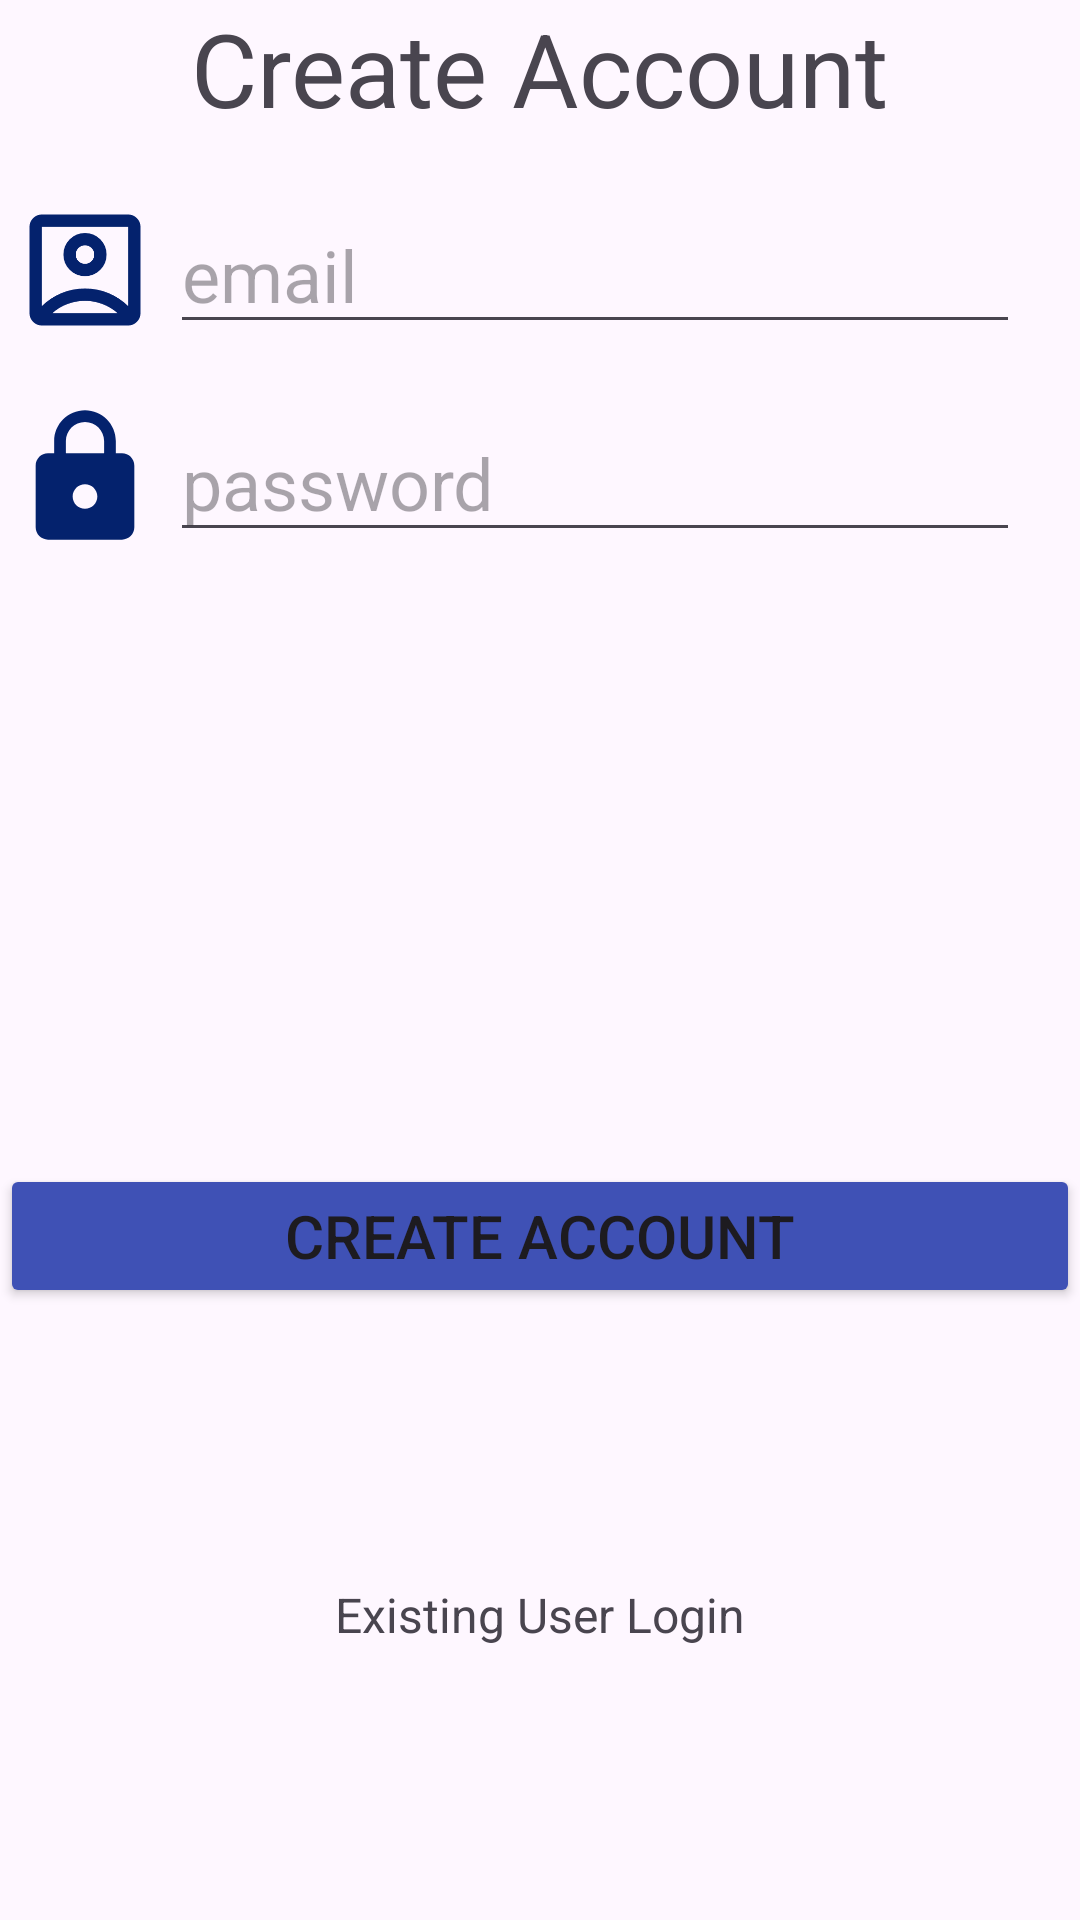

Android layout source for this screen:
<!-- AndroidManifest.xml: application theme Theme.DeliveryRoutePlanner -->
<!-- res/layout/activity_create_account_page.xml -->
<?xml version="1.0" encoding="utf-8"?>
<androidx.constraintlayout.widget.ConstraintLayout xmlns:android="http://schemas.android.com/apk/res/android"
    xmlns:app="http://schemas.android.com/apk/res-auto"
    xmlns:tools="http://schemas.android.com/tools"
    android:id="@+id/main"
    android:layout_width="match_parent"
    android:layout_height="match_parent"
    android:layout_margin="10dp"
    tools:context=".UI.CreateAccountPage">
    <EditText
        android:id="@+id/editTextAddEmailAddress"
        android:layout_width="wrap_content"
        android:layout_height="wrap_content"
        android:layout_margin="20dp"
        android:ems="10"
        android:hint="email"
        android:inputType="textEmailAddress"
        android:textSize="24sp"
        app:layout_constraintTop_toBottomOf="@id/textViewCreateAccount"
        app:layout_constraintEnd_toEndOf="parent"
        tools:layout_editor_absoluteY="171dp" />

    <EditText
        android:id="@+id/editTextAddPassword"
        android:layout_width="wrap_content"
        android:layout_height="wrap_content"
        android:layout_margin="20dp"
        android:ems="10"
        android:hint="password"
        android:inputType="textPassword"
        android:textSize="24sp"
        app:layout_constraintEnd_toEndOf="parent"
        app:layout_constraintTop_toBottomOf="@+id/editTextAddEmailAddress" />

    <ImageView
        android:id="@+id/createpasswordicon"
        android:layout_width="0dp"
        android:layout_height="0dp"
        app:layout_constraintBottom_toBottomOf="@+id/editTextAddPassword"
        app:layout_constraintEnd_toStartOf="@+id/editTextAddPassword"
        app:layout_constraintHorizontal_bias="1.0"
        app:layout_constraintStart_toStartOf="parent"
        app:layout_constraintTop_toTopOf="@+id/editTextAddPassword"
        app:layout_constraintVertical_bias="0.0"
        app:srcCompat="@drawable/lock" />

    <ImageView
        android:id="@+id/createaccounticon"
        android:layout_width="0dp"
        android:layout_height="0dp"
        app:layout_constraintBottom_toBottomOf="@+id/editTextAddEmailAddress"
        app:layout_constraintEnd_toStartOf="@+id/editTextAddEmailAddress"
        app:layout_constraintStart_toStartOf="parent"
        app:layout_constraintTop_toTopOf="@+id/editTextAddEmailAddress"
        app:srcCompat="@drawable/useraccountbox" />

    <TextView
        android:id="@+id/textViewCreateAccount"
        android:layout_width="wrap_content"
        android:layout_height="wrap_content"
        android:text="Create Account"
        android:textSize="34sp"
        app:layout_constraintBottom_toTopOf="@+id/editTextAddEmailAddress"
        app:layout_constraintEnd_toEndOf="parent"
        app:layout_constraintStart_toStartOf="parent"
        app:layout_constraintTop_toTopOf="parent" />

    <Button
        android:id="@+id/createaccountbutton"
        android:layout_width="0dp"
        android:layout_height="wrap_content"
        android:backgroundTint="#3F51B5"
        android:text="Create Account"
        android:textSize="20sp"
        app:layout_constraintBottom_toBottomOf="parent"
        app:layout_constraintEnd_toEndOf="parent"
        app:layout_constraintStart_toStartOf="parent"
        app:layout_constraintTop_toBottomOf="@+id/editTextAddPassword" />

    <TextView
        android:id="@+id/existingaccount"
        android:layout_width="wrap_content"
        android:layout_height="wrap_content"
        android:text="Existing User Login"
        android:textSize="16sp"
        app:layout_constraintBottom_toBottomOf="parent"
        app:layout_constraintEnd_toEndOf="parent"
        app:layout_constraintStart_toStartOf="parent"
        app:layout_constraintTop_toBottomOf="@+id/createaccountbutton" />

</androidx.constraintlayout.widget.ConstraintLayout>
<!-- resources referenced by this layout -->
<resources>
  <!-- drawable lock (drawable) -->
  <vector xmlns:android="http://schemas.android.com/apk/res/android" android:height="24dp" android:tint="@color/navy" android:viewportHeight="24" android:viewportWidth="24" android:width="24dp">
        
      <path android:fillColor="@android:color/white" android:pathData="M18,8h-1L17,6c0,-2.76 -2.24,-5 -5,-5S7,3.24 7,6v2L6,8c-1.1,0 -2,0.9 -2,2v10c0,1.1 0.9,2 2,2h12c1.1,0 2,-0.9 2,-2L20,10c0,-1.1 -0.9,-2 -2,-2zM12,17c-1.1,0 -2,-0.9 -2,-2s0.9,-2 2,-2 2,0.9 2,2 -0.9,2 -2,2zM15.1,8L8.9,8L8.9,6c0,-1.71 1.39,-3.1 3.1,-3.1 1.71,0 3.1,1.39 3.1,3.1v2z"/>
      
  </vector>
  <!-- drawable useraccountbox (drawable) -->
  <vector xmlns:android="http://schemas.android.com/apk/res/android" android:height="24dp" android:tint="#04226D" android:viewportHeight="960" android:viewportWidth="960" android:width="24dp">
        
      <path android:fillColor="@android:color/white" android:pathData="M200,714Q254,661 325.5,630.5Q397,600 480,600Q563,600 634.5,630.5Q706,661 760,714L760,200Q760,200 760,200Q760,200 760,200L200,200Q200,200 200,200Q200,200 200,200L200,714ZM480,520Q538,520 579,479Q620,438 620,380Q620,322 579,281Q538,240 480,240Q422,240 381,281Q340,322 340,380Q340,438 381,479Q422,520 480,520ZM200,840Q167,840 143.5,816.5Q120,793 120,760L120,200Q120,167 143.5,143.5Q167,120 200,120L760,120Q793,120 816.5,143.5Q840,167 840,200L840,760Q840,793 816.5,816.5Q793,840 760,840L200,840ZM269,760L691,760Q691,760 691,760Q691,760 691,760Q647,721 591.5,700.5Q536,680 480,680Q424,680 367.5,700.5Q311,721 269,760Q269,760 269,760Q269,760 269,760ZM480,440Q455,440 437.5,422.5Q420,405 420,380Q420,355 437.5,337.5Q455,320 480,320Q505,320 522.5,337.5Q540,355 540,380Q540,405 522.5,422.5Q505,440 480,440ZM480,457L480,457Q480,457 480,457Q480,457 480,457L480,457Q480,457 480,457Q480,457 480,457L480,457Q480,457 480,457Q480,457 480,457Q480,457 480,457Q480,457 480,457Z"/>
      
  </vector>
  <style name="Theme.DeliveryRoutePlanner" parent="Base.Theme.DeliveryRoutePlanner" />
  <color name="navy">#04226D</color>
  <style name="Base.Theme.DeliveryRoutePlanner" parent="Theme.Material3.DayNight.NoActionBar">
          
          
      </style>
</resources>
